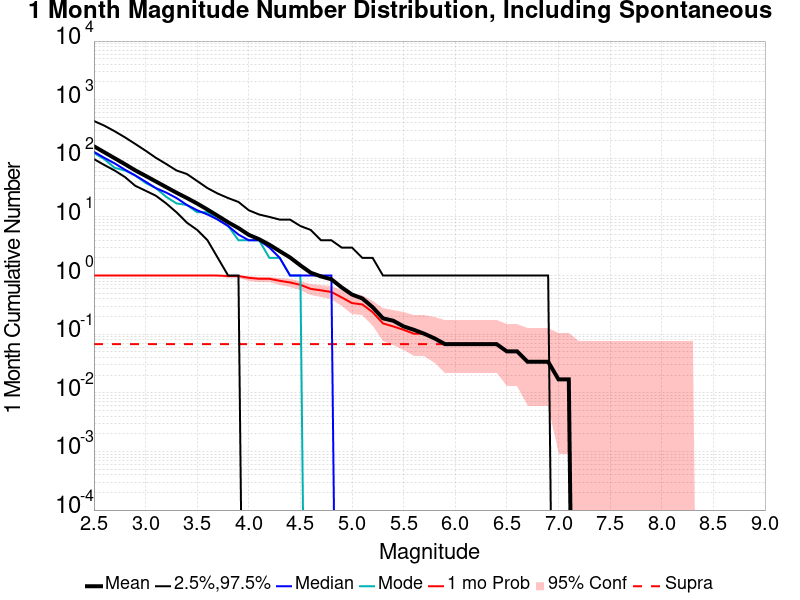

Source data for this figure (header and first rows):
Mag, Mean, 2.5 %ile, 97.5 %ile, Median, Mode, 1 mo Probability, 1 mo Supra-Seis Prob
2.5, 160.4, 97.0, 433.0, 129.0, 123.0, 1.0, 0.0678
2.6, 126.9, 77.0, 361.0, 102.0, 97.0, 1.0, 0.0678
2.7, 100.6, 62.0, 290.0, 82.0, 69.0, 1.0, 0.0678
2.8, 79.51, 48.0, 228.0, 64.0, 62.0, 1.0, 0.0678
2.9, 62.36, 34.0, 176.0, 51.0, 51.0, 1.0, 0.0678
3.0, 50.25, 28.0, 135.0, 40.0, 38.0, 1.0, 0.0678
3.1, 40.25, 23.0, 102.0, 31.0, 31.0, 1.0, 0.0678
3.2, 32.27, 17.0, 80.0, 26.0, 22.0, 1.0, 0.0678
3.3, 25.88, 12.0, 62.0, 21.0, 17.0, 1.0, 0.0678
3.4, 21.05, 8.0, 54.0, 16.0, 16.0, 1.0, 0.0678
3.5, 16.93, 6.0, 41.0, 13.0, 12.0, 1.0, 0.0678
3.6, 13.36, 4.0, 31.0, 11.0, 12.0, 1.0, 0.0678
3.7, 10.42, 2.0, 25.0, 9.0, 9.0, 1.0, 0.0678
3.8, 8.102, 1.0, 21.0, 7.0, 7.0, 0.9831, 0.0678
3.9, 6.458, 1.0, 18.0, 5.0, 4.0, 0.9831, 0.0678
4.0, 4.949, 0.0, 13.0, 4.0, 4.0, 0.9153, 0.0678
4.1, 4.169, 0.0, 11.0, 4.0, 4.0, 0.8814, 0.0678
4.2, 3.356, 0.0, 10.0, 3.0, 2.0, 0.8814, 0.0678
4.3, 2.61, 0.0, 9.0, 2.0, 2.0, 0.8136, 0.0678
4.4, 2.034, 0.0, 9.0, 1.0, 1.0, 0.7627, 0.0678
4.5, 1.492, 0.0, 7.0, 1.0, 1.0, 0.6949, 0.0678
4.6, 1.119, 0.0, 6.0, 1.0, 0.0, 0.5932, 0.0678
4.7, 0.9661, 0.0, 4.0, 1.0, 0.0, 0.5593, 0.0678
4.8, 0.8644, 0.0, 4.0, 1.0, 0.0, 0.5254, 0.0678
4.9, 0.6271, 0.0, 3.0, 0.0, 0.0, 0.4237, 0.0678
5.0, 0.4746, 0.0, 3.0, 0.0, 0.0, 0.339, 0.0678
5.1, 0.4068, 0.0, 2.0, 0.0, 0.0, 0.322, 0.0678
5.2, 0.2881, 0.0, 2.0, 0.0, 0.0, 0.2373, 0.0678
5.3, 0.1864, 0.0, 1.0, 0.0, 0.0, 0.1525, 0.0678
5.4, 0.1695, 0.0, 1.0, 0.0, 0.0, 0.1356, 0.0678
5.5, 0.1356, 0.0, 1.0, 0.0, 0.0, 0.1186, 0.0678
5.6, 0.1186, 0.0, 1.0, 0.0, 0.0, 0.1017, 0.0678
5.7, 0.1017, 0.0, 1.0, 0.0, 0.0, 0.1017, 0.0678
5.8, 0.08475, 0.0, 1.0, 0.0, 0.0, 0.08475, 0.0678
5.9, 0.0678, 0.0, 1.0, 0.0, 0.0, 0.0678, 0.0678
6.0, 0.0678, 0.0, 1.0, 0.0, 0.0, 0.0678, 0.0678
6.1, 0.0678, 0.0, 1.0, 0.0, 0.0, 0.0678, 0.0678
6.2, 0.0678, 0.0, 1.0, 0.0, 0.0, 0.0678, 0.0678
6.3, 0.0678, 0.0, 1.0, 0.0, 0.0, 0.0678, 0.0678
6.4, 0.0678, 0.0, 1.0, 0.0, 0.0, 0.0678, 0.0678
6.5, 0.05085, 0.0, 1.0, 0.0, 0.0, 0.05085, 0.05085
6.6, 0.05085, 0.0, 1.0, 0.0, 0.0, 0.05085, 0.05085
6.7, 0.0339, 0.0, 1.0, 0.0, 0.0, 0.0339, 0.0339
6.8, 0.0339, 0.0, 1.0, 0.0, 0.0, 0.0339, 0.0339
6.9, 0.0339, 0.0, 1.0, 0.0, 0.0, 0.0339, 0.0339
7.0, 0.01695, 0.0, 0.0, 0.0, 0.0, 0.01695, 0.01695
7.1, 0.01695, 0.0, 0.0, 0.0, 0.0, 0.01695, 0.01695
7.2, 0.0, 0.0, 0.0, 0.0, 0.0, 0.0, 0.0
7.3, 0.0, 0.0, 0.0, 0.0, 0.0, 0.0, 0.0
7.4, 0.0, 0.0, 0.0, 0.0, 0.0, 0.0, 0.0
7.5, 0.0, 0.0, 0.0, 0.0, 0.0, 0.0, 0.0
7.6, 0.0, 0.0, 0.0, 0.0, 0.0, 0.0, 0.0
7.7, 0.0, 0.0, 0.0, 0.0, 0.0, 0.0, 0.0
7.8, 0.0, 0.0, 0.0, 0.0, 0.0, 0.0, 0.0
7.9, 0.0, 0.0, 0.0, 0.0, 0.0, 0.0, 0.0
8.0, 0.0, 0.0, 0.0, 0.0, 0.0, 0.0, 0.0
8.1, 0.0, 0.0, 0.0, 0.0, 0.0, 0.0, 0.0
8.2, 0.0, 0.0, 0.0, 0.0, 0.0, 0.0, 0.0
8.3, 0.0, 0.0, 0.0, 0.0, 0.0, 0.0, 0.0
8.4, 0.0, 0.0, 0.0, 0.0, 0.0, 0.0, 0.0
... 6 more rows
